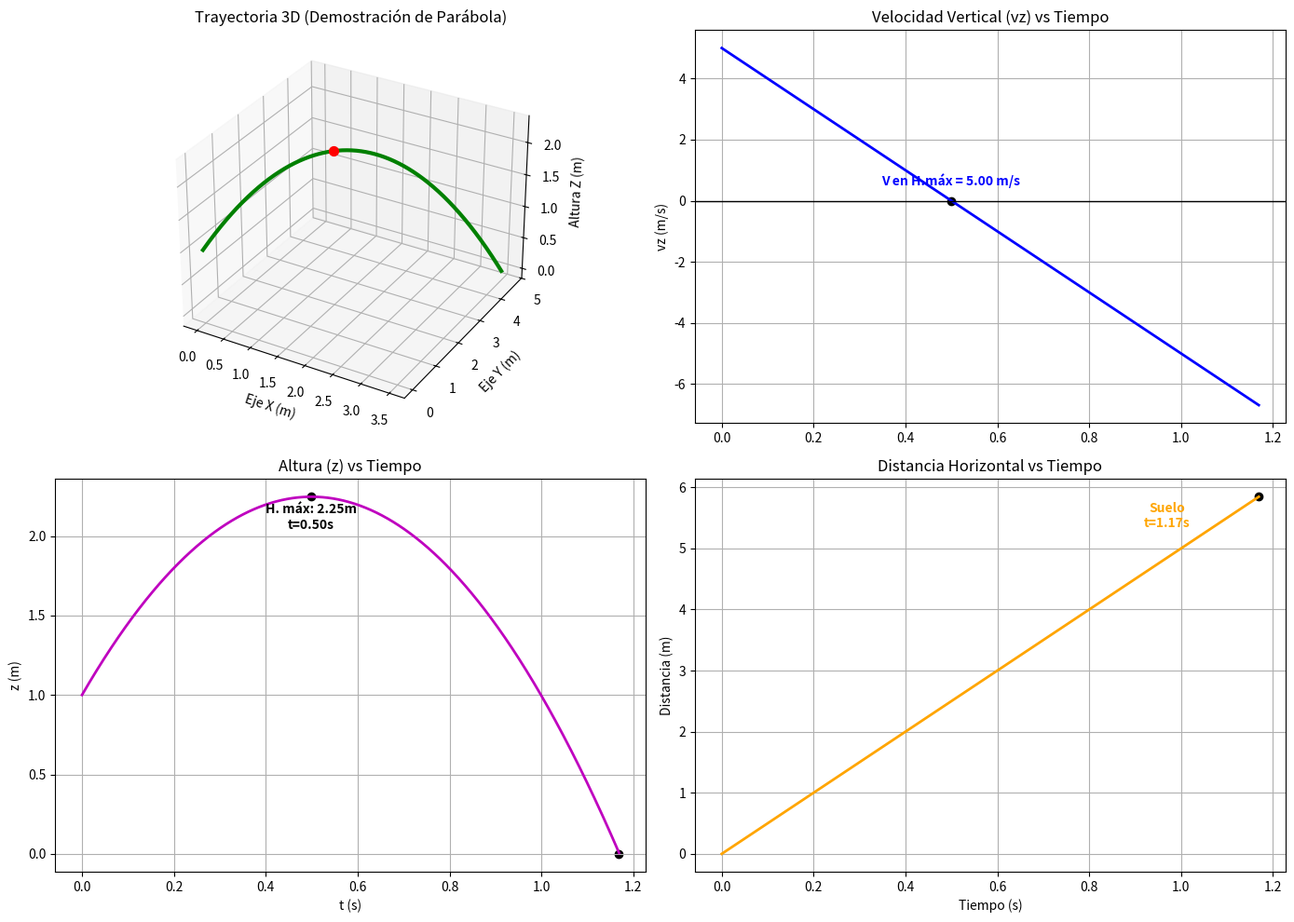

The script that saved this image: (Note: this script raises an exception after producing the figure.)
import numpy as np
import matplotlib.pyplot as plt

# 1. Constantes y condiciones iniciales
h = 0.001           
t = 0

# Velocidad inicial vectorial v = (3i + 4j + 5k)
vx, vy, vz = 3, 4, 5    
az = -10

# Variables de estado inicial
x, y, z = 0, 0, 1

# Listas para guardar datos
pt, px, py, pz, pvz = [], [], [], [], []

# 2. Trayectoria (Simulación hasta tocar suelo z >= 0)
while z >= 0:
    pt.append(t)
    px.append(x)
    py.append(y)
    pz.append(z)
    pvz.append(vz)
    
    # Euler: Actualización
    # vx y vy no cambian porque no hay aceleración en X ni Y
    vz = vz + az * h
    x = x + vx * h
    y = y + vy * h
    z = z + vz * h
    t += h

# Conversión a arrays
px, py, pz, pt, pvz = np.array(px), np.array(py), np.array(pz), np.array(pt), np.array(pvz)

# 3. Análisis de resultados
idx_max = np.argmax(pz)
h_max = pz[idx_max]
t_h_max = pt[idx_max]

v_en_hmax = np.sqrt(vx**2 + vy**2)

t_suelo = pt[-1]
alcance_horizontal = np.sqrt(px[-1]**2 + py[-1]**2)

# Etiquetas
txt_hmax = f'H. máx: {h_max:.2f}m\nt={t_h_max:.2f}s'
txt_suelo = f'Suelo\nt={t_suelo:.2f}s'
txt_vel_b = f'V en H.máx = {v_en_hmax:.2f} m/s'

# 4. Visualización
fig = plt.figure(figsize=(14, 10))
plt.gcf().canvas.manager.set_window_title('Laboratorio: Proyectil 3D')

# --- SUBPLOT 1: TRAYECTORIA 3D (Para demostrar la parábola) ---
ax1 = fig.add_subplot(2, 2, 1, projection='3d')
ax1.plot(px, py, pz, 'g', linewidth=3)
ax1.set_title('Trayectoria 3D (Demostración de Parábola)')
ax1.set_xlabel('Eje X (m)')
ax1.set_ylabel('Eje Y (m)')
ax1.set_zlabel('Altura Z (m)')
ax1.scatter(px[idx_max], py[idx_max], h_max, color='red', s=50) # Punto más alto

# --- SUBPLOT 2: VELOCIDAD VERTICAL (vz) vs TIEMPO ---
ax2 = fig.add_subplot(2, 2, 2)
ax2.plot(pt, pvz, 'b', linewidth=2)
ax2.axhline(0, color='black', lw=1)
ax2.set_title('Velocidad Vertical (vz) vs Tiempo')
ax2.set_ylabel('vz (m/s)')
ax2.grid(True)
ax2.scatter(t_h_max, 0, color='black')
ax2.text(t_h_max, 0.5, txt_vel_b, ha='center', fontweight='bold', color='blue')

# --- SUBPLOT 3: ALTURA (z) vs TIEMPO ---
ax3 = fig.add_subplot(2, 2, 3)
ax3.plot(pt, pz, 'm', linewidth=2)
ax3.set_title('Altura (z) vs Tiempo')
ax3.set_xlabel('t (s)')
ax3.set_ylabel('z (m)')
ax3.grid(True)
ax3.scatter([t_h_max, t_suelo], [h_max, 0], color='black')
ax3.text(t_h_max, h_max - 0.2, txt_hmax, ha='center', fontweight='bold')

# --- SUBPLOT 4: DISTANCIA HORIZONTAL vs TIEMPO ---
distancia_horizontal = np.sqrt(px**2 + py**2)
ax4 = fig.add_subplot(2, 2, 4)
ax4.plot(pt, distancia_horizontal, 'orange', linewidth=2)
ax4.set_title('Distancia Horizontal vs Tiempo')
ax4.set_xlabel('Tiempo (s)')
ax4.set_ylabel('Distancia (m)')
ax4.scatter(t_suelo, alcance_horizontal, color='black')
ax4.text(t_suelo-0.2, alcance_horizontal - 0.5, txt_suelo, ha='center', fontweight='bold', color='orange')
ax4.grid(True)

plt.tight_layout()

# Respuestas:
print(f"(a) La trayectoria es parabólica en el plano de movimiento.")
print(f"(b) Velocidad en z=1 m: vz = {pvz[0]:.2f} m/s")
print(f"(c) El alcance horizontal es de {alcance_horizontal:.2f} m")
print(f"(d) Tiempo hasta el suelo: {t_suelo:.2f} s")

plt.savefig('TAREA-01/img/pr_a/exe223.png')
plt.show()
